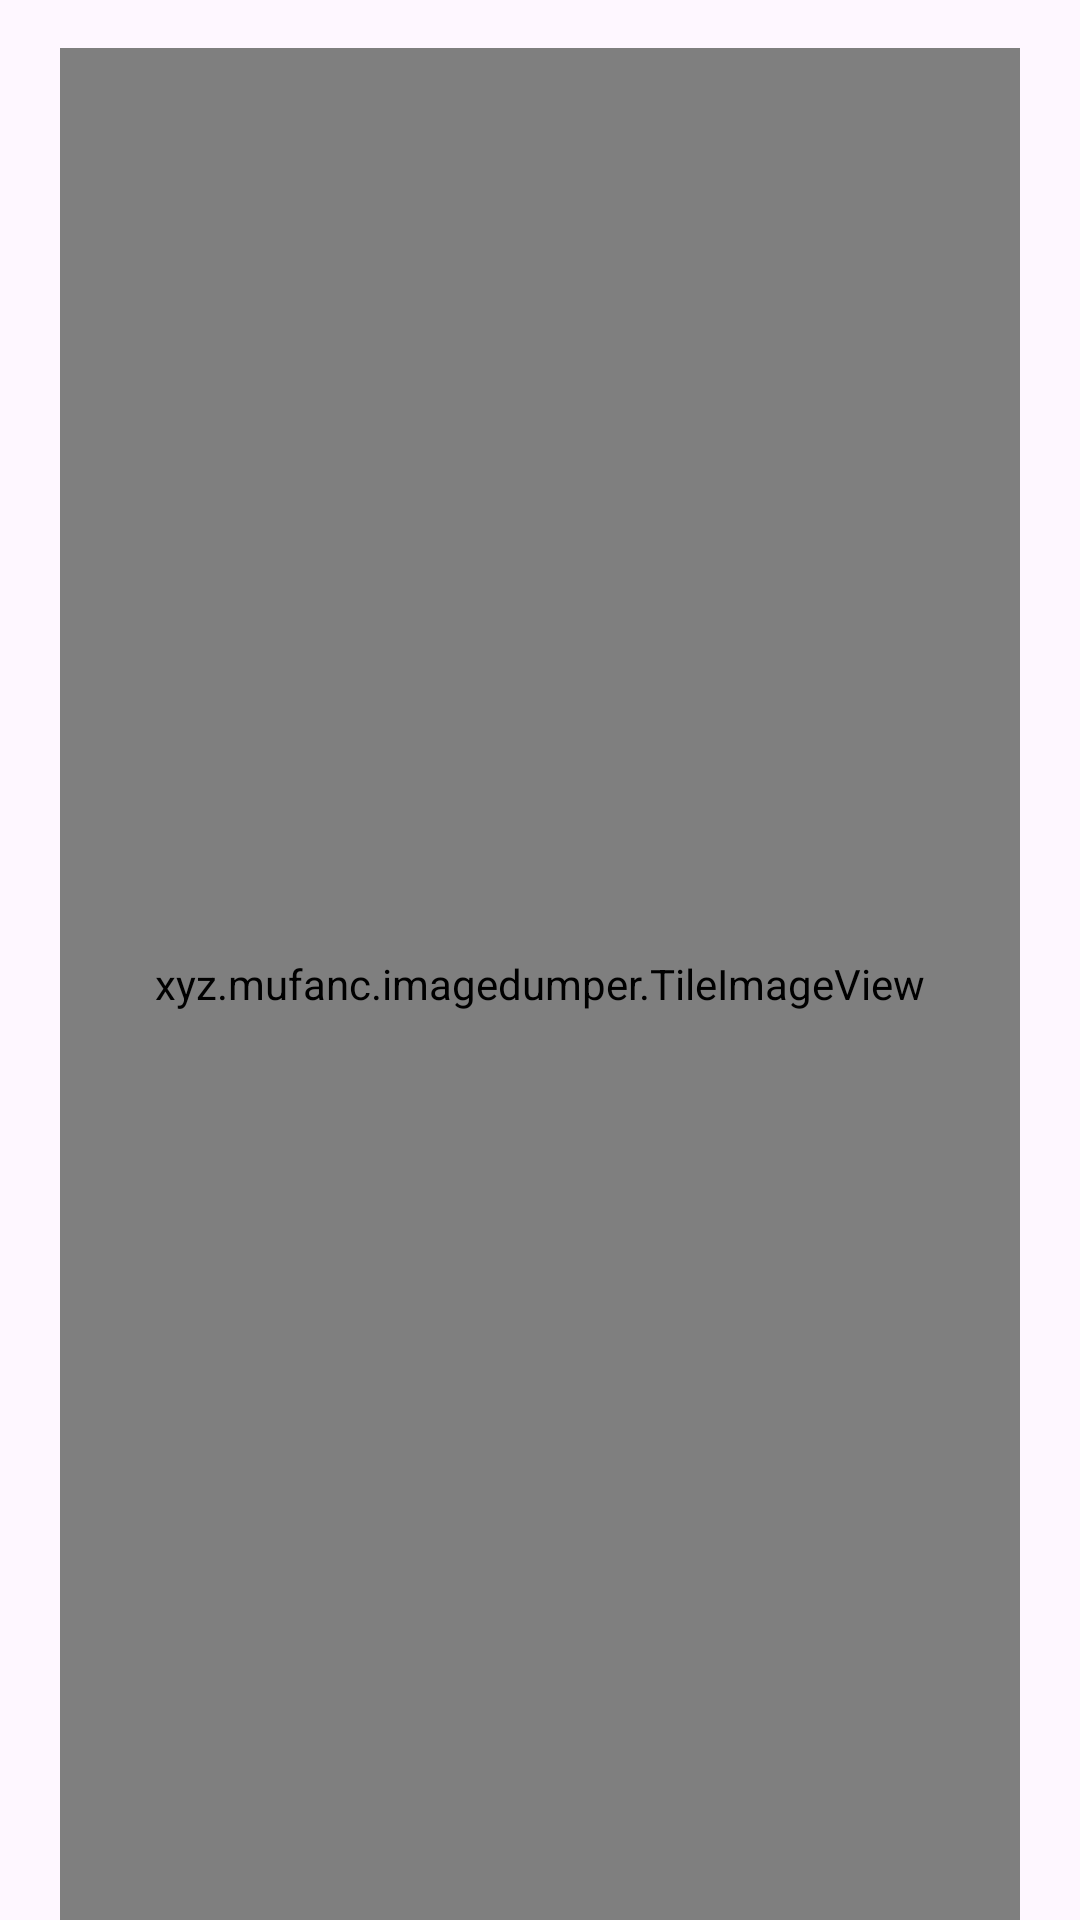

Here is an Android app screen rendered from its layout file. Give the layout XML and the strings, colors and styles it references.
<!-- AndroidManifest.xml: application theme Theme.ImageDumper -->
<!-- res/layout/dialog_preview.xml -->
<?xml version="1.0" encoding="utf-8"?>
<FrameLayout
    xmlns:android="http://schemas.android.com/apk/res/android"
    android:layout_width="match_parent"
    android:layout_height="match_parent"
    android:paddingTop="16dp"
    android:paddingHorizontal="20dp">

    <xyz.example.imagedumper.TileImageView
        android:id="@+id/preview"
        android:layout_width="match_parent"
        android:layout_height="match_parent"
        android:importantForAccessibility="no"
        android:minHeight="100dp"
        android:scaleType="centerInside"
        android:tag="@string/tag_nodump" />

    <TextView
        android:id="@+id/message"
        android:layout_width="wrap_content"
        android:layout_height="wrap_content"
        android:layout_gravity="center"
        android:text="@string/dialog_preview_message_failed"
        android:textAppearance="?attr/textAppearanceBodyMedium"
        android:visibility="gone" />

</FrameLayout>
<!-- resources referenced by this layout -->
<resources>
  <string name="dialog_preview_message_failed">提取图片失败！</string>
  <string name="tag_nodump">imagedumper-nodump</string>
  <style name="Theme.ImageDumper" parent="Theme.Material3.DayNight.NoActionBar">
      </style>
</resources>
